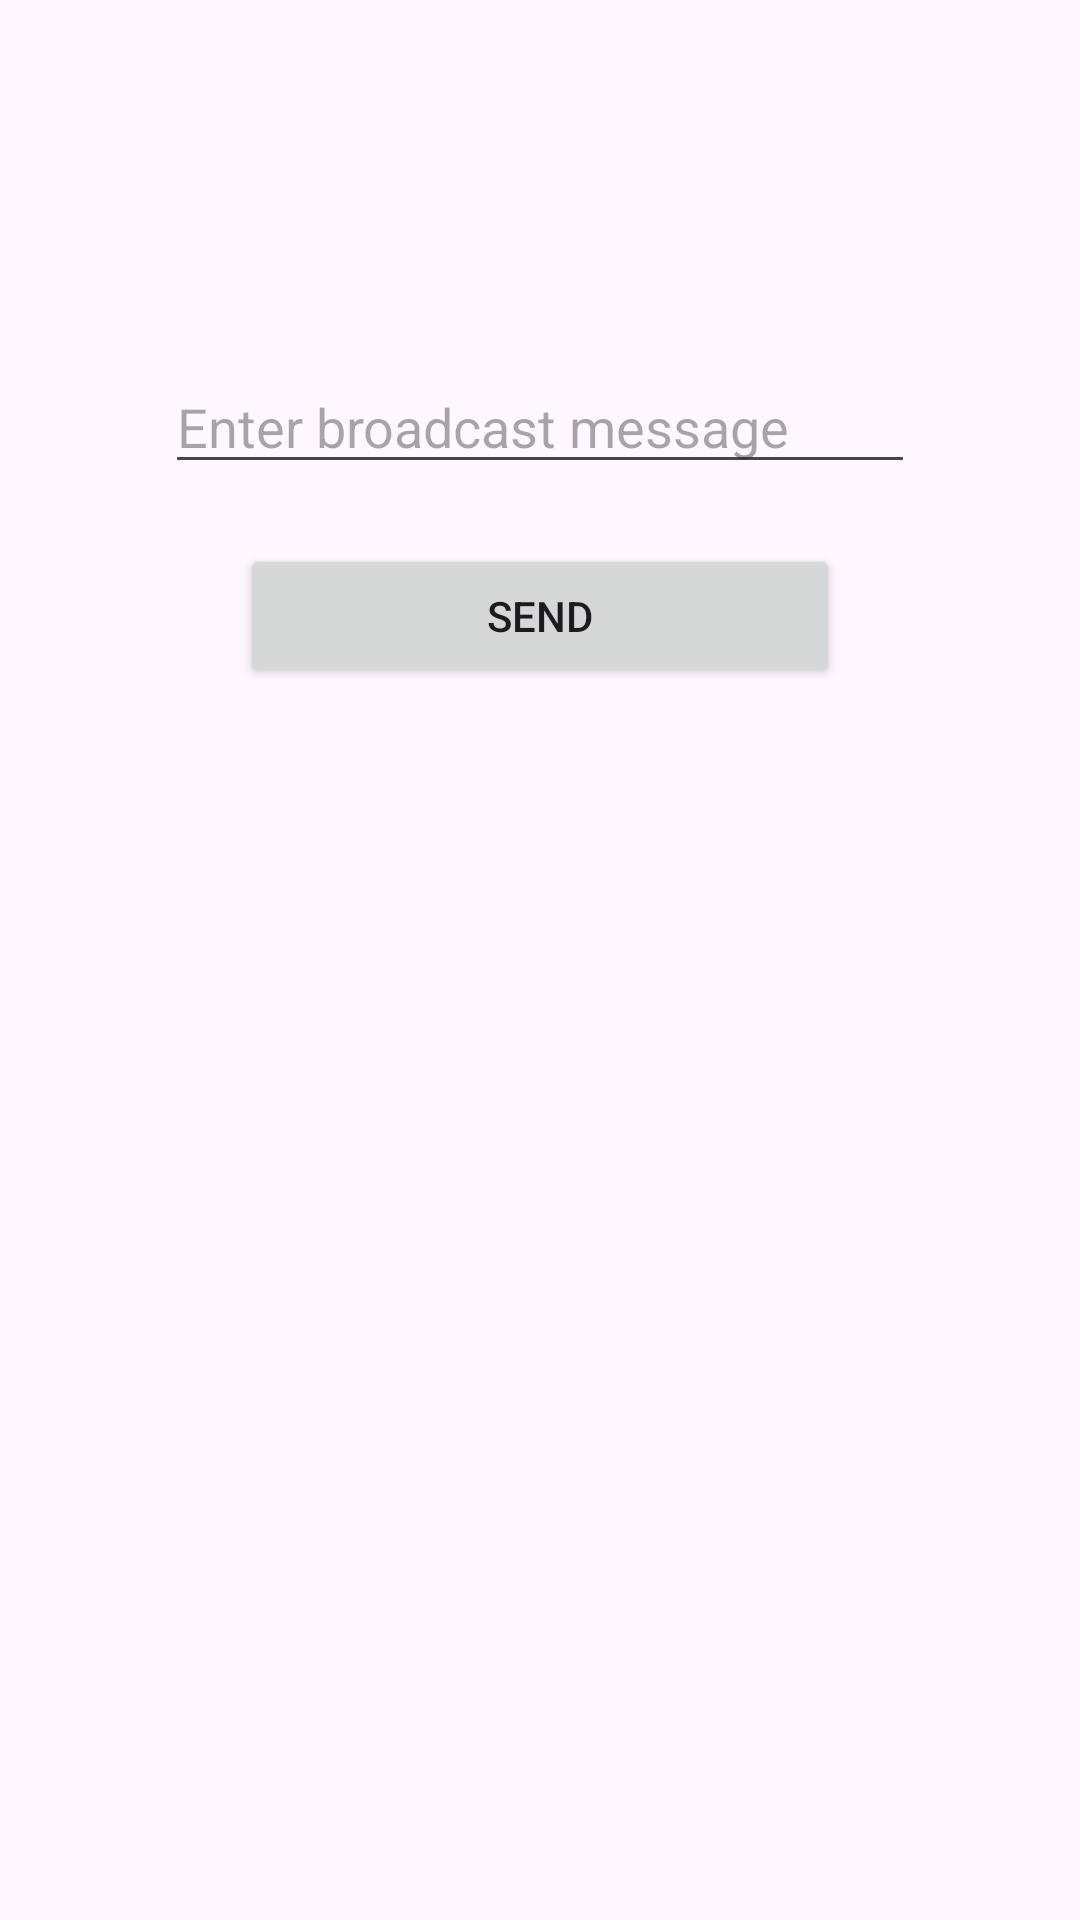

Layout XML and referenced resources for this Android screen:
<!-- AndroidManifest.xml: application theme Theme.StudentBroadcastSystem -->
<!-- res/layout/activity_send_message.xml -->
<?xml version="1.0" encoding="utf-8"?>
<androidx.constraintlayout.widget.ConstraintLayout
    xmlns:android="http://schemas.android.com/apk/res/android"
    xmlns:app="http://schemas.android.com/apk/res-auto"
    android:layout_width="match_parent"
    android:layout_height="match_parent">

    <EditText
        android:id="@+id/messageBox"
        android:layout_width="250dp"
        android:layout_height="wrap_content"
        android:hint="Enter broadcast message"
        app:layout_constraintTop_toTopOf="parent"
        app:layout_constraintStart_toStartOf="parent"
        app:layout_constraintEnd_toEndOf="parent"
        android:layout_marginTop="120dp"/>

    <Button
        android:id="@+id/sendBtn"
        android:layout_width="200dp"
        android:layout_height="wrap_content"
        android:text="Send"
        app:layout_constraintTop_toBottomOf="@id/messageBox"
        app:layout_constraintStart_toStartOf="parent"
        app:layout_constraintEnd_toEndOf="parent"
        android:layout_marginTop="20dp"/>

</androidx.constraintlayout.widget.ConstraintLayout>
<!-- resources referenced by this layout -->
<resources>
  <style name="Theme.StudentBroadcastSystem" parent="Base.Theme.StudentBroadcastSystem" />
  <style name="Base.Theme.StudentBroadcastSystem" parent="Theme.Material3.DayNight.NoActionBar">
          
          
      </style>
</resources>
